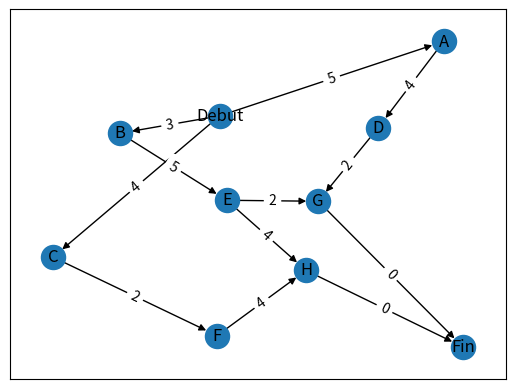
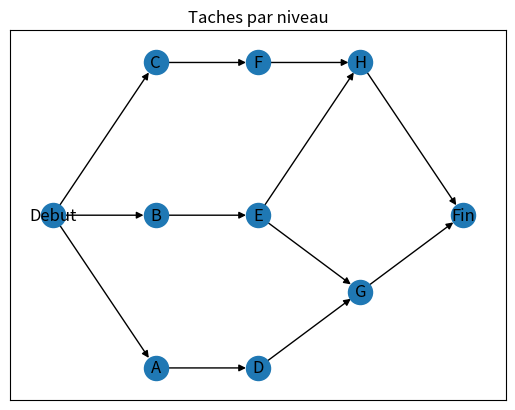
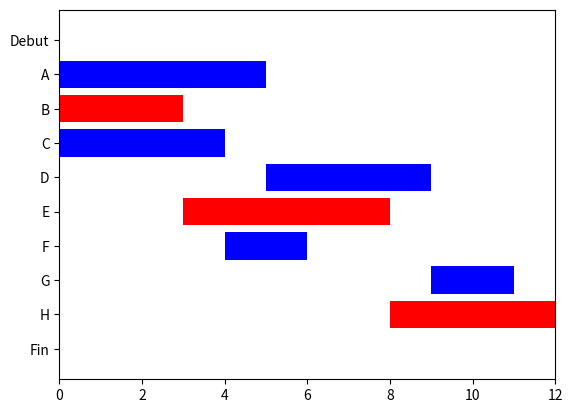

The matplotlib source for these figures, in order:
# -*- coding: utf-8 -*-
"""
Created on Mon Nov 21 14:17:26 2022

@author: Ahmed - Shahram
"""
######################################################
# Question 2
######################################################
# import modules
import networkx as netx
DG = netx.DiGraph()

import matplotlib.pyplot as plt

# récup liste

liste_brute = []
liste_brute.append(['A','5','',''])
liste_brute.append(['B','3','',''])
liste_brute.append(['C','4','',''])
liste_brute.append(['D','4','A',''])
liste_brute.append(['E','5','B',''])
liste_brute.append(['F','2','C',''])
liste_brute.append(['G','2','E,D',''])
liste_brute.append(['H','4','E,F',''])


#reconstruction liste pour noeuds simples
list_rebuilt = []
#list_rebuilt.append(["Debut",0,''])
for i in range(len(liste_brute)):
    (tache_en_cours, delai, predec, option) = liste_brute[i]
    if len(predec) == 0:
        list_rebuilt.append([tache_en_cours, delai, 'Debut'])
    else:
        predecesseurs = predec.split(',')
        for j in range(len(predecesseurs)):
            list_rebuilt.append([tache_en_cours, delai, predecesseurs[j]])
  
# identification taches de fin de projet            
list_sans_suivants = []
for k in range(len(list_rebuilt)):
    aucun_suivant = True
    for s in range(len(list_rebuilt)):
        if list_rebuilt[k][0] == list_rebuilt[s][2]:
            aucun_suivant = False
    if aucun_suivant == True:        
        list_sans_suivants.append(list_rebuilt[k][0])

#suppression doublons eventuels
list_sans_suivants = list(set(list_sans_suivants))
for l in range(len(list_sans_suivants)):
    list_rebuilt.append(['Fin', 0, list_sans_suivants[l]])
    

for m in range(len(list_rebuilt)): 
    #préparation noeud
    tache_prec = list_rebuilt[m][2]
    tache_suiv = list_rebuilt[m][0]
    
    #ajout de l'arc avec les noeuds
    DG.add_edge(tache_prec, tache_suiv, label=list_rebuilt[m][1])
 
print(list_rebuilt)    

#positionnement affichage
pos = netx.spring_layout(DG)

#dessin du réseau
netx.draw_networkx(DG, pos)

#intégration labels
netx.draw_networkx_edge_labels(DG, pos, edge_labels=netx.get_edge_attributes(DG,'label'))

#affichage final
plt.show()
 
#
######################################################
#Question 3
######################################################
#liste taches par niveaux
l = netx.single_source_shortest_path_length(DG,'Debut');
#nb niveaux
nb_niveaux = len(set(l.values()))

#tri par niveau
taches_triees_par_niveau = list()

for i in range(nb_niveaux):
    tasks = []
    for key in l:
        if (l[key] == i):
            tasks.append(key)
    taches_triees_par_niveau.append(tasks)

# reprise donnees graphe précédent, notamment les delais
old_edge_labels = netx.get_edge_attributes(DG,'label')

#on dessine notre nouveau graphe par niveau
G = netx.DiGraph()
G.add_nodes_from(DG.nodes)
G.add_edges_from(DG.edges, label=old_edge_labels)

#calcul positions selon le niveau
#initialisation positions
posit = dict()
#pos_y: en ordonnée, pos_x en abscisse
#glissement vers la droite
pos_y = 0
pos_x = 0

#calcul position noeud debut
succ_0 = len(list(DG.successors("Debut")))
prec_0 = len(list(DG.predecessors("Debut")))
posit['Debut'] = (pos_x, 2*succ_0-2)

pos_x = 2

#parcours excluant les noeuds Debut et Fin
for i in range(1, len(taches_triees_par_niveau)-1):
    taches_niveau_i = taches_triees_par_niveau[i]
    pos_y = 0
    
    #pour chaque niveau
    for j in range(0, len(taches_niveau_i)):
        
        #calcul successeurs, prédécesseurs + position X
        cpt_success = len(list(DG.successors(taches_niveau_i[j])))
        cpt_predec = len(list(DG.predecessors(taches_niveau_i[j])))
                    
        if (cpt_predec == 0):
            pos_y = pos_y + cpt_success - 1
        else:
            pos_y = pos_y + cpt_predec + 1
        
        position = [pos_x, pos_y]        
        posit[taches_niveau_i[j]] = position
    
    #deplacement x
    pos_x = pos_x + 2
    
#calcul position noeud fin
succ_1 = 0
prec_1 = len(list(DG.predecessors("Fin")))
posit['Fin'] = (pos_x, 2*prec_1)

#edge labels: délais
pos = netx.spring_layout(G)
netx.set_edge_attributes(G, old_edge_labels, 'label')
#print(netx.get_edge_attributes(G,'label'))

#nouveau graphe
netx.draw_networkx(G, pos=posit, with_labels = True, arrows=True) 
netx.draw_networkx_edge_labels(G, pos, edge_labels=old_edge_labels,label_pos=0.5,font_color='red')

plt.title("Taches par niveau")
plt.show()

#
#Question 4: Affichage Graphe
#


#
#Question 5: Calcul marges et battement
#
#initialisations
dates_battement = dict()
#structure: noeud - fin plus tot - fin plus tard - battement
nodes = list(G.nodes)
edges = G.edges
edge_attr = netx.get_edge_attributes(G, 'label')

#parcours noeuds et calcul dates fin au plus tôt
for i in range(len(nodes)):
    #pour chaque noeud calcul date au plus tôt
    earliest_date = 0
    latest_date = 0
    battement = 0
    
    noeud_en_cours = nodes[i]
    
    incoming_nodes = list(G.predecessors(noeud_en_cours))
    #print(incoming_nodes)
    if len(incoming_nodes) == 0:
        dates_battement[noeud_en_cours] = [0, 0, 0]
    else:        
        for j in range(len(incoming_nodes)):
            edge_data = G.get_edge_data(incoming_nodes[j], noeud_en_cours)
            delai = int(edge_data['label'])
            delai = delai + dates_battement[incoming_nodes[j]][0]
            if (delai > earliest_date):
                earliest_date = delai
                    
        dates_battement[noeud_en_cours] = [earliest_date, 0, 0]


#parcours inverse noeuds et calcul date fin au plus tard
for w in reversed(nodes):
    
    if (str(w) == 'Debut'):
        dates_battement['Debut'] = [0,0,0]
    else:
        data_en_cours = dates_battement[w]
        fin_plus_tot = data_en_cours[0]
        
        suivantes = list(G.successors(w))
        if (len(suivantes) == 0):        
            fin_plus_tard = fin_plus_tot
            battement = fin_plus_tard - fin_plus_tot
            dates_battement[w] = [fin_plus_tot, fin_plus_tard, battement]
        else:
            for m in range(len(suivantes)):
                fin_plus_tard = fin_plus_tot
                edge_data = G.get_edge_data(w, suivantes[m])
                delai = int(edge_data['label'])
                
                delai = dates_battement[suivantes[m]][1] - delai
                if (delai > fin_plus_tard):
                    fin_plus_tard = delai
                 
                battement = fin_plus_tard - fin_plus_tot
                dates_battement[w] = [fin_plus_tot, fin_plus_tard, battement]

print("Dates battement par tâche")
print(dates_battement)

print("\n")

#
#Question 6: determination chemin critique
#
chemin_critique = []
for key,val in dates_battement.items():
    if (val[2] == 0):
        chemin_critique.append(key)
print("Chemin critique du projet: ")
print(chemin_critique)

print("\n")

#
#Question 7: réalisation GANTT
#
taches = []
critique = []
durees = []
fin_ptot = []
delai_debut = []
preced = []

for key,val in dates_battement.items():
    taches.append(key)
    
    crit = 'blue'
    if (val[2] == 0):
        crit= 'red'
    critique.append(crit)
    
    duree_tache = 0
    predec = ''
    for j in range(len(liste_brute)):
        if (liste_brute[j][0] == key):
            duree_tache = int(liste_brute[j][1])
            predec = liste_brute[j][2]
    
    durees.append(duree_tache)
    preced.append(predec)
    
    fin_plus_tot = val[0]
    fin_ptot.append(fin_plus_tot)
    
    delai_deb = fin_plus_tot - duree_tache
    delai_debut.append(delai_deb)
        


import pandas as pda
#import numpy as np
#import matplotlib
#import matplotlib.pyplot as plt2
#import datetime as dt

df = pda.DataFrame(
    {'tache' : taches,                  
      'duree' : durees,
      'fin_plus_tot': fin_ptot,
      'delai_debut' : delai_debut,
      'preced' : preced,
      'critique' : critique}
    )

#print(df)

plt.barh(y=df['tache'], width=df['duree'], left=df['delai_debut'], color=df['critique'])
plt.gca().invert_yaxis()
plt.show()
